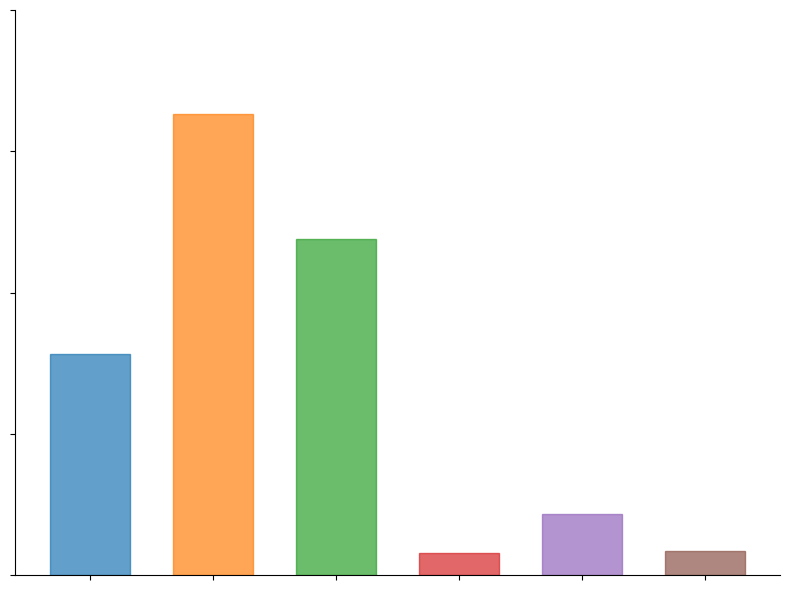

Recreate this plot in Python.
import pandas as pd
import matplotlib.pyplot as plt

categories = [
    "Pharmaceuticals",
    "Industry and consumer goods",
    "Transformation and metabolic products",
    "Food and other consumption",
    "Pesticides",
    "Personal care products"
]
# seafood 1679 1499 1285 163 135 66
# plasma 783 1632 1188 79 218 87
values = [783, 1632, 1188, 79, 218, 87]

fig, ax = plt.subplots(figsize=(8, 6))

bars = ax.bar(
    range(len(categories)),
    values,
    width=0.65,
    alpha=0.7
)

# Use Matplotlib's default color cycle
colors = plt.rcParams["axes.prop_cycle"].by_key()["color"]
for i, bar in enumerate(bars):
    bar.set_color(colors[i % len(colors)])

# X-axis: keep tick marks but hide tick labels
ax.set_xticks(range(len(categories)))
ax.set_xticklabels([])
ax.tick_params(axis="x", which="both", labelbottom=False)

# Y-axis: specify tick positions, keep tick marks but hide tick labels
ax.set_ylim(0, 1800)
ax.set_yticks([0, 500, 1000, 1500, 2000])
ax.tick_params(axis="y", which="both", labelleft=False)

# Hide axis labels
ax.set_xlabel("")
ax.set_ylabel("")

# Remove the top and right spines
ax.spines["top"].set_visible(False)
ax.spines["right"].set_visible(False)

plt.tight_layout()

plt.savefig(
    r"C:\Users\13709\Desktop\PBT_use_category_bar.png",
    dpi=600,
    bbox_inches="tight",
    transparent=True
)

plt.show()
